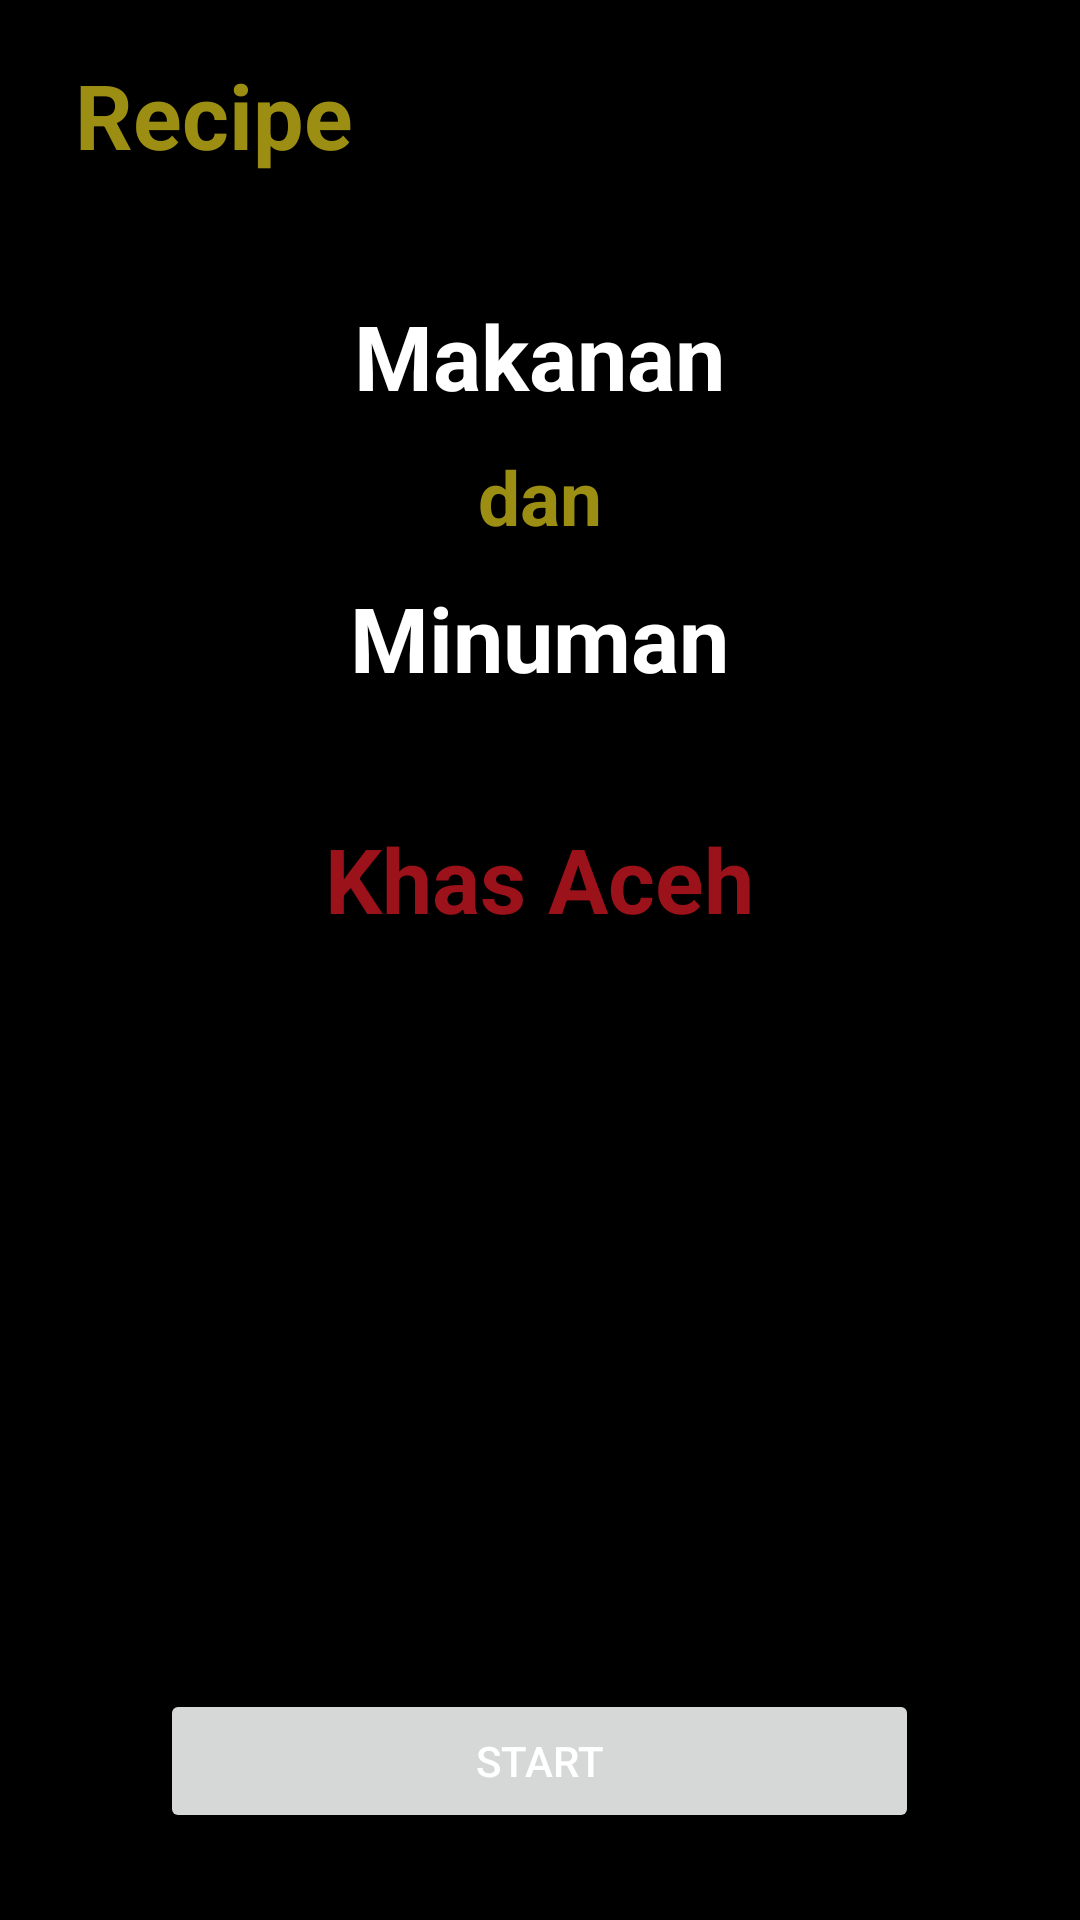

This screen was rendered from an Android layout file. Write that file and the resources it references.
<!-- AndroidManifest.xml: application theme Theme.AcehSpecialFood -->
<!-- res/layout/activity_main.xml -->
<?xml version="1.0" encoding="utf-8"?>
<LinearLayout
    xmlns:android="http://schemas.android.com/apk/res/android"
    xmlns:app="http://schemas.android.com/apk/res-auto"
    xmlns:tools="http://schemas.android.com/tools"
    android:layout_width="match_parent"
    android:layout_height="match_parent"
    android:orientation="vertical"
    android:background="@color/black"
    tools:context=".MainActivity">

    <TextView
        android:layout_width="match_parent"
        android:layout_height="wrap_content"
        android:layout_marginTop="18dp"
        android:layout_marginStart="25dp"
        android:text="Recipe"
        android:textSize="30dp"
        android:textColor="#9C8E12"
        android:textStyle="bold"/>

    <TextView
        android:layout_width="wrap_content"
        android:layout_height="wrap_content"
        android:layout_marginTop="40dp"
        android:layout_gravity="center_horizontal"
        android:text="Makanan"
        android:textColor="@color/white"
        android:textSize="30dp"
        android:textStyle="bold" />

    <TextView
        android:layout_width="wrap_content"
        android:layout_height="wrap_content"
        android:layout_marginTop="10dp"
        android:layout_gravity="center_horizontal"
        android:text="dan"
        android:textColor="#9C8E12"
        android:textSize="25dp"
        android:textStyle="bold" />

    <TextView
        android:layout_width="wrap_content"
        android:layout_height="wrap_content"
        android:layout_marginTop="10dp"
        android:layout_gravity="center_horizontal"
        android:text="Minuman"
        android:textColor="@color/white"
        android:textSize="30dp"
        android:textStyle="bold" />

    <TextView
        android:layout_width="wrap_content"
        android:layout_height="wrap_content"
        android:layout_marginTop="40dp"
        android:layout_gravity="center_horizontal"
        android:text="Khas Aceh"
        android:textColor="#9C121A"
        android:textSize="30dp"
        android:textStyle="bold" />

    <ImageView
        android:id="@+id/imageView11"
        android:layout_width="200dp"
        android:layout_height="200dp"
        android:layout_gravity="center_horizontal"
        app:srcCompat="@drawable/logo" />

    <Button
        android:id="@+id/main"
        android:layout_width="253dp"
        android:layout_height="wrap_content"
        android:layout_marginTop="50dp"
        android:layout_gravity="center_horizontal"
        android:onClick="main"
        android:textColor="@color/white"
        android:text="Start" />


</LinearLayout>
<!-- resources referenced by this layout -->
<resources>
  <style name="Theme.AcehSpecialFood" parent="Theme.MaterialComponents.DayNight.NoActionBar">
          
          <item name="colorPrimary">@color/purple_500</item>
          <item name="colorPrimaryVariant">@color/purple_700</item>
          <item name="colorOnPrimary">@color/white</item>
          
          <item name="colorSecondary">@color/teal_200</item>
          <item name="colorSecondaryVariant">@color/teal_700</item>
          <item name="colorOnSecondary">@color/black</item>
          
          <item name="android:statusBarColor">?attr/colorPrimaryVariant</item>
          
      </style>
  <!-- not gathered from this repository: default colours our renderer supplied (Android Studio template values) -->
  <color name="purple_500">#FF6200EE</color>
  <color name="purple_700">#FF3700B3</color>
  <color name="teal_200">#FF03DAC5</color>
  <color name="teal_700">#FF018786</color>
  <color name="black">#FF000000</color>
  <color name="white">#FFFFFFFF</color>
</resources>
